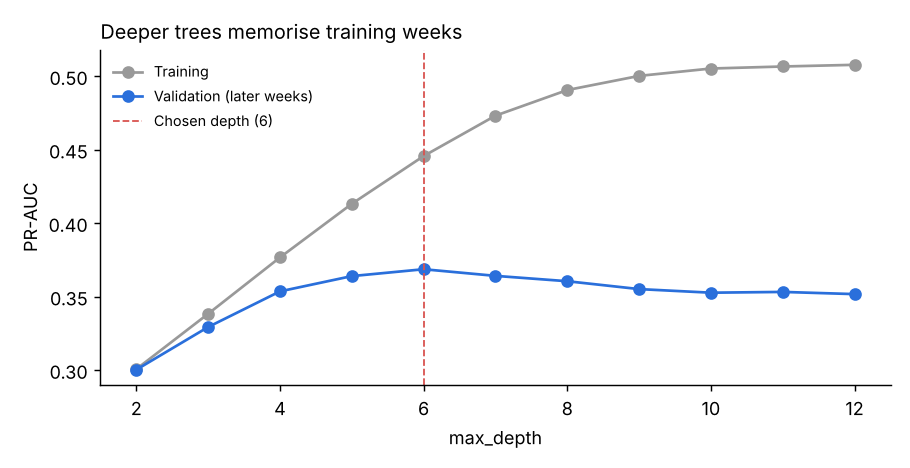

Data behind this chart, as committed beside it:
max_depth, n_leaves, train_pr_auc, val_pr_auc, train_f1, val_f1, gap_pr_auc
2, 4.0, 0.3006, 0.3002, 0.3963, 0.3983, 0.0003903
3, 8.0, 0.3383, 0.3292, 0.4295, 0.415, 0.009001
4, 16.0, 0.3766, 0.3535, 0.4433, 0.4297, 0.0231
5, 31.0, 0.4131, 0.3639, 0.4606, 0.4215, 0.04919
6, 57.75, 0.4456, 0.3686, 0.4774, 0.4185, 0.07703
7, 92.0, 0.4731, 0.3641, 0.4952, 0.4202, 0.109
8, 126.8, 0.4905, 0.3604, 0.5103, 0.4141, 0.1301
9, 153.8, 0.5002, 0.3551, 0.5177, 0.4077, 0.1451
10, 173.8, 0.5052, 0.3526, 0.5228, 0.4013, 0.1526
11, 183.5, 0.5066, 0.3531, 0.5247, 0.4036, 0.1534
12, 189.8, 0.5077, 0.3516, 0.5253, 0.4001, 0.1561
